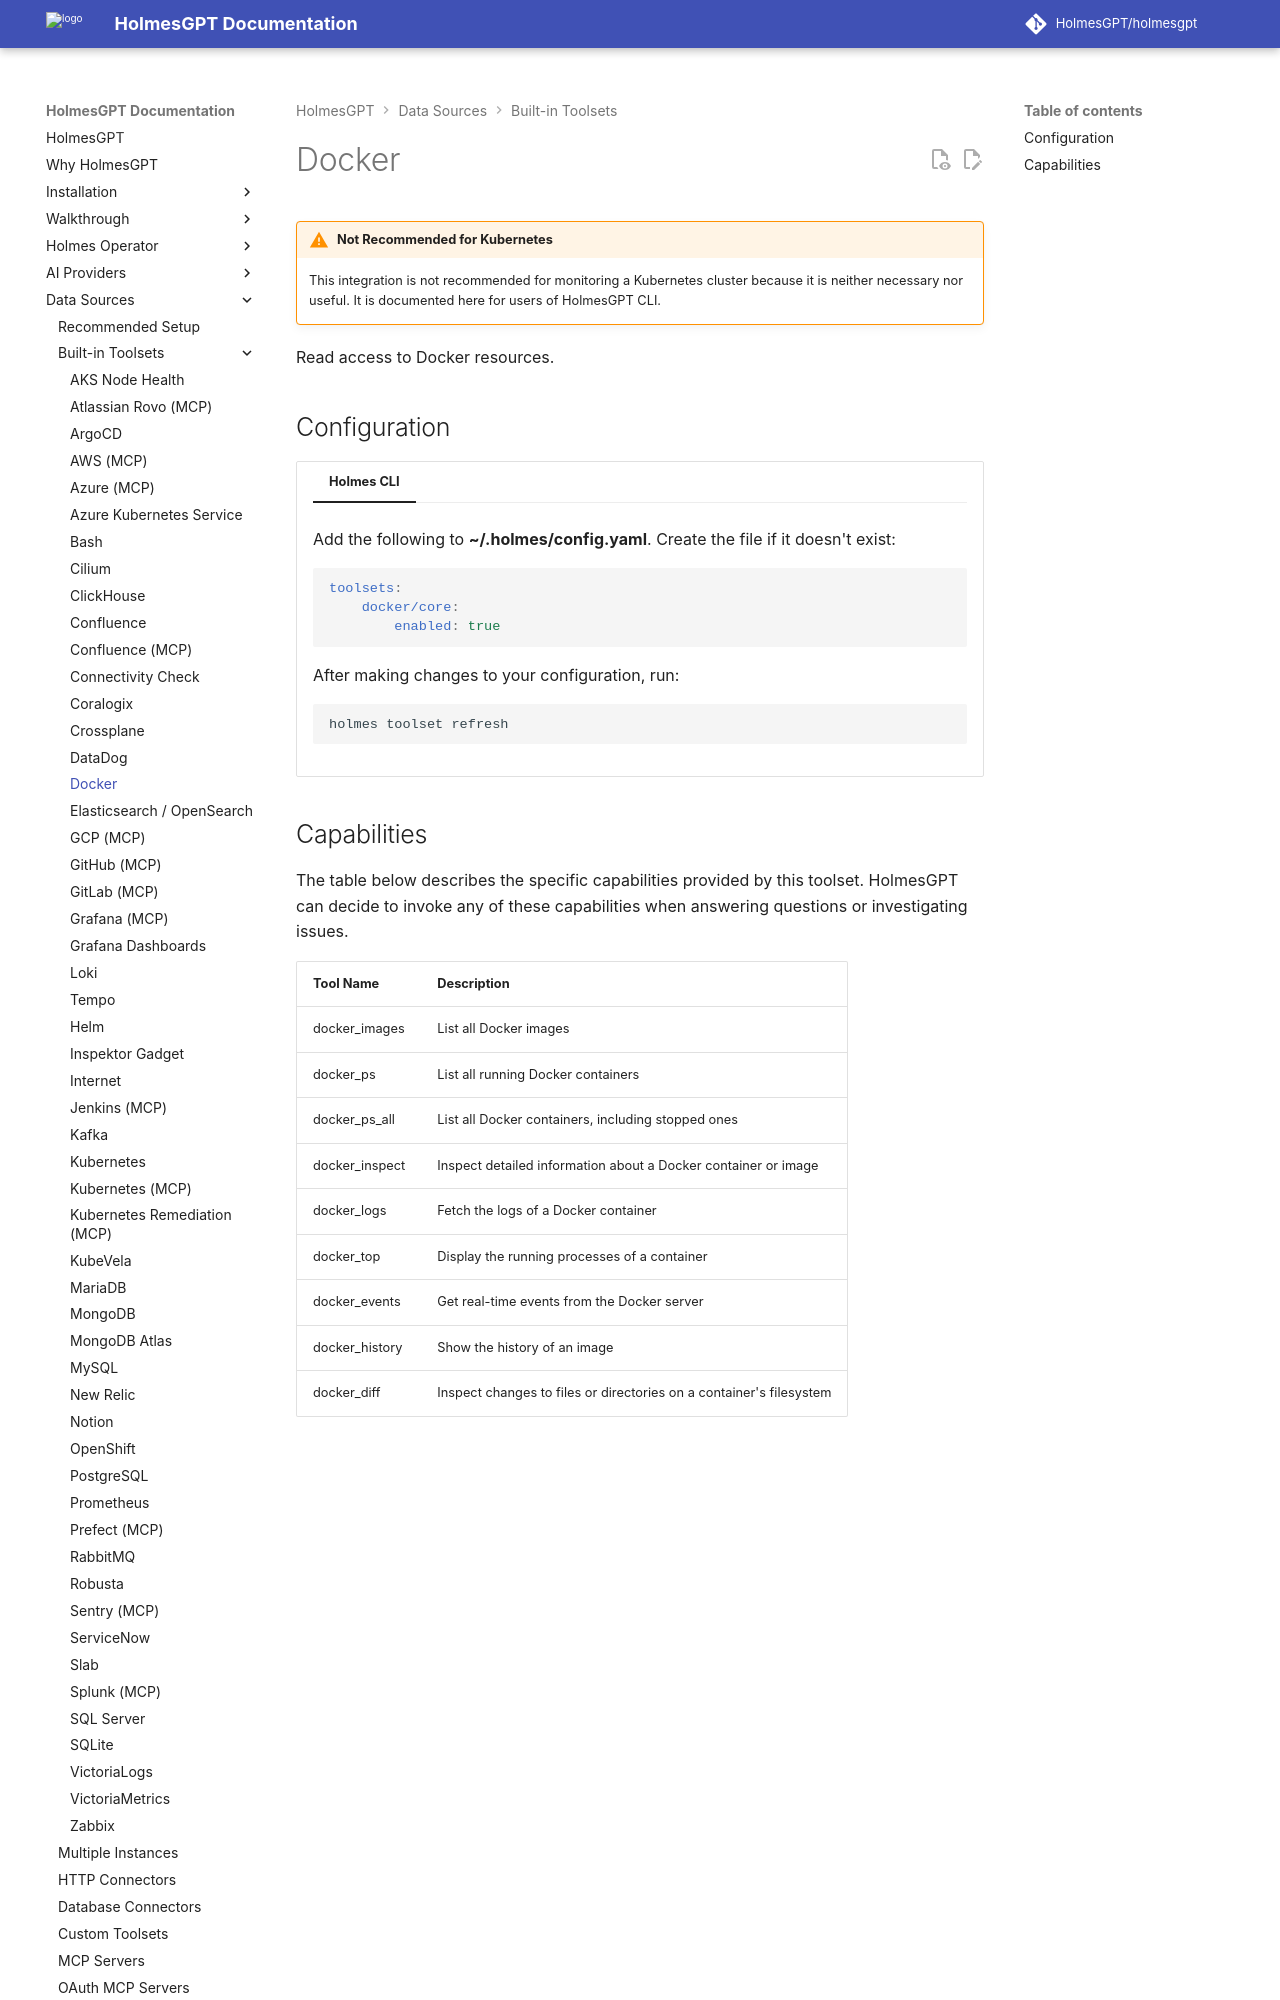

repository: HolmesGPT/holmesgpt · page: 0.48.0/data-sources/builtin-toolsets/docker/index.html · generator: mkdocs

# Docker

!!! warning "Not Recommended for Kubernetes"
    This integration is not recommended for monitoring a Kubernetes cluster because it is neither necessary nor useful. It is documented here for users of HolmesGPT CLI.

Read access to Docker resources.

## Configuration

```yaml-toolset-config
---
cli: |
  Add the following to **~/.holmes/config.yaml**. Create the file if it doesn't exist:

  ```yaml
  toolsets:
      docker/core:
          enabled: true
  ```

  --8<-- "snippets/toolset_refresh_warning.md"
```
